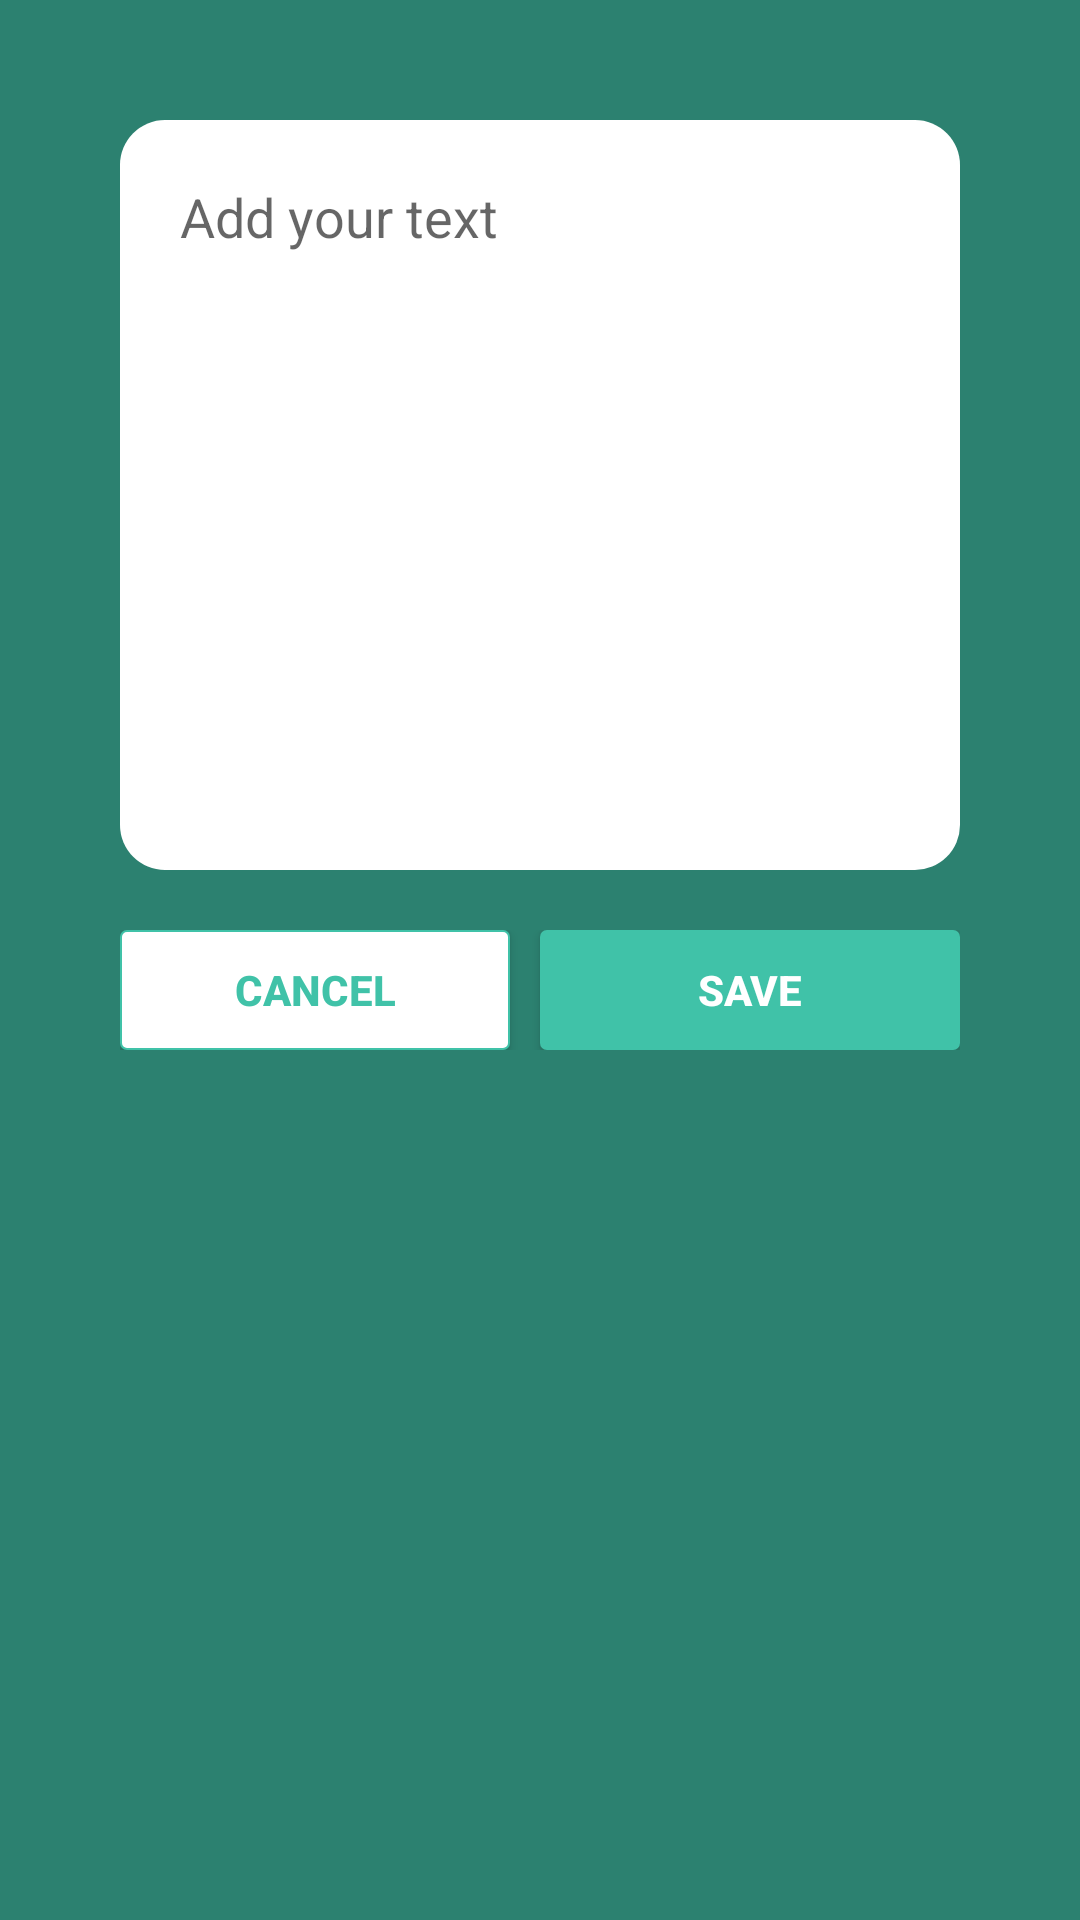

Write the Android layout XML for this screen, with the resource values it uses.
<!-- AndroidManifest.xml: application theme Theme.AppCompat.Light.NoActionBar -->
<!-- res/layout/dialog_enter_text.xml -->
<?xml version="1.0" encoding="utf-8"?>
<LinearLayout xmlns:android="http://schemas.android.com/apk/res/android"
    android:layout_width="match_parent"
    android:layout_height="match_parent"
    android:background="@color/rang_dark"
    android:padding="@dimen/_40dp"
    android:orientation="vertical"
    >

    <EditText
        android:id="@+id/edText"
        android:layout_width="match_parent"
        android:layout_height="@dimen/_250dp"
        android:background="@drawable/rounded_edittext"
        android:gravity="start|top"
        android:hint="Add your text"
        android:padding="@dimen/_20sp"
        android:inputType="textMultiLine" />

    <LinearLayout
        android:layout_width="match_parent"
        android:layout_height="wrap_content"

        android:layout_marginTop="@dimen/_20dp"
        android:gravity="center"
        android:orientation="horizontal"
        >



        <Button
            android:id="@+id/btCancel"
            android:layout_width="match_parent"
            android:layout_height="@dimen/_40dp"
            android:layout_gravity="center"
            android:layout_marginRight="10dp"
            android:layout_weight="1"
            android:background="@drawable/border_green"
            android:paddingLeft="10dp"
            android:paddingRight="10dp"
            android:text="CANCEL"
            android:textColor="@color/rang"
            android:textSize="14dp"
            android:textStyle="bold" />

        <Button
            android:id="@+id/btSave"
            android:layout_width="match_parent"
            android:layout_height="@dimen/_40dp"
            android:layout_gravity="center"
            android:layout_weight="1"
            android:background="@drawable/border_plain"
            android:paddingLeft="10dp"
            android:paddingRight="10dp"
            android:text="SAVE"
            android:textColor="#FFF"
            android:textSize="14dp"
            android:textStyle="bold" />
    </LinearLayout>
</LinearLayout>
<!-- resources referenced by this layout -->
<resources>
  <color name="rang">#40c2a8</color>
  <color name="rang_dark">#2C8170</color>
  <dimen name="_20dp">20dp</dimen>
  <dimen name="_20sp">20sp</dimen>
  <dimen name="_250dp">250dp</dimen>
  <dimen name="_40dp">40dp</dimen>
  <!-- drawable border_green (drawable) -->
  <?xml version="1.0" encoding="utf-8"?>
  <shape xmlns:android="http://schemas.android.com/apk/res/android"> 
  <stroke android:width="0.5dp" android:color="@color/rang"  /> 
  <solid android:color="#FFFFFF" /> 
  <corners android:radius="2dp" />
  <padding android:left="2dp" android:top="2dp" android:right="2dp" android:bottom="2dp" /></shape>
  <!-- drawable border_plain (drawable) -->
  <?xml version="1.0" encoding="utf-8"?>
  <shape xmlns:android="http://schemas.android.com/apk/res/android"> 
  <stroke android:width="0.5dp" android:color="@color/rang"  /> 
  <solid android:color="@color/rang" /> 
  <corners android:radius="2dp" />
  <padding android:left="2dp" android:top="2dp" android:right="2dp" android:bottom="2dp" /></shape>
  <!-- drawable rounded_edittext (drawable) -->
  <?xml version="1.0" encoding="utf-8"?>
  <shape xmlns:android="http://schemas.android.com/apk/res/android"
      android:shape="rectangle"
      android:padding="10dp">
  
      <solid android:color="@color/White" />
      <corners
          android:bottomRightRadius="15dp"
          android:bottomLeftRadius="15dp"
          android:topLeftRadius="15dp"
          android:topRightRadius="15dp" />
  </shape>
  <color name="White">#FFFFFF</color>
</resources>
